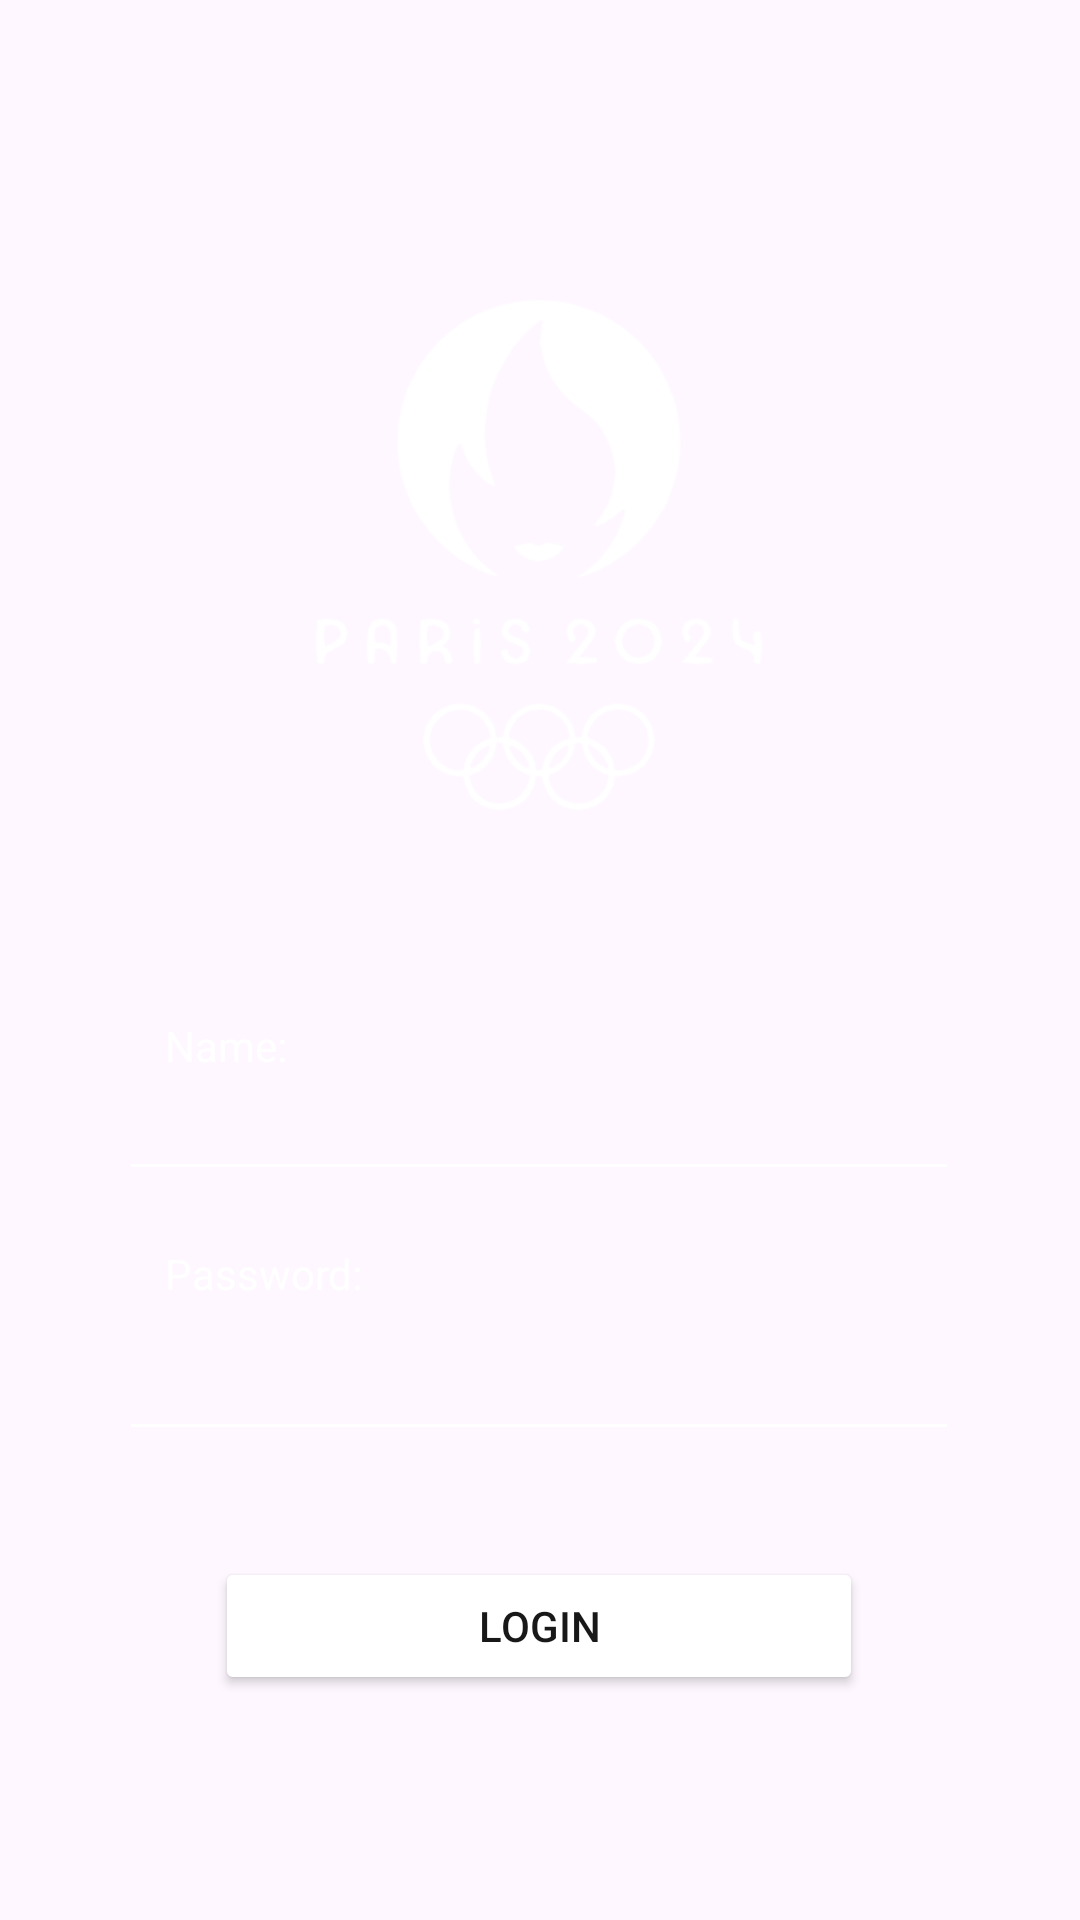

Here is an Android app screen rendered from its layout file. Give the layout XML and the strings, colors and styles it references.
<!-- AndroidManifest.xml: application theme Theme.AplicacionDeArranque -->
<!-- res/layout/fragment_login.xml -->
<?xml version="1.0" encoding="utf-8"?>
<FrameLayout xmlns:android="http://schemas.android.com/apk/res/android"
    xmlns:app="http://schemas.android.com/apk/res-auto"
    xmlns:tools="http://schemas.android.com/tools"
    android:id="@+id/fragment_login"
    android:layout_width="match_parent"
    android:layout_height="match_parent"
    tools:context=".Login">

    <LinearLayout
        android:id="@+id/linearLayout"
        android:layout_width="match_parent"
        android:layout_height="match_parent"
        android:orientation="vertical"
        app:layout_constraintBottom_toBottomOf="parent"
        app:layout_constraintEnd_toEndOf="parent"
        app:layout_constraintStart_toStartOf="parent"
        app:layout_constraintTop_toBottomOf="@+id/imageView">


        <androidx.constraintlayout.widget.ConstraintLayout
            android:layout_width="match_parent"
            android:layout_height="match_parent"
            android:minWidth="10dp"
            tools:ignore="ExtraText">

            <TextView
                android:id="@+id/textView2"
                android:layout_width="77dp"
                android:layout_height="25dp"
                android:text="@string/password_"
                android:textColor="@color/white"
                app:layout_constraintBottom_toBottomOf="parent"
                app:layout_constraintEnd_toEndOf="parent"
                app:layout_constraintHorizontal_bias="0.194"
                app:layout_constraintStart_toStartOf="parent"
                app:layout_constraintTop_toTopOf="parent"
                app:layout_constraintVertical_bias="0.675" />

            <Button
                android:id="@+id/button_start"
                android:layout_width="216dp"
                android:layout_height="46dp"
                android:backgroundTint="@color/white"
                android:text="@string/button_start"
                android:textColor="@color/black"
                app:layout_constraintBottom_toBottomOf="parent"
                app:layout_constraintEnd_toEndOf="parent"
                app:layout_constraintHorizontal_bias="0.497"
                app:layout_constraintStart_toStartOf="parent"
                app:layout_constraintTop_toTopOf="parent"
                app:layout_constraintVertical_bias="0.874" />


            <TextView
                android:id="@+id/textView3"
                android:layout_width="wrap_content"
                android:layout_height="wrap_content"
                android:layout_marginEnd="37dp"
                android:text="@string/nickname_indication"
                android:textColor="@color/white"
                app:layout_constraintBottom_toBottomOf="parent"
                app:layout_constraintEnd_toEndOf="parent"
                app:layout_constraintHorizontal_bias="0.195"
                app:layout_constraintStart_toStartOf="parent"
                app:layout_constraintTop_toTopOf="parent"
                app:layout_constraintVertical_bias="0.546" />

            <EditText
                android:id="@+id/editTextTextPassword"
                android:layout_width="280dp"
                android:layout_height="48dp"
                android:autofillHints="cacao"
                android:backgroundTint="@color/white"
                android:ems="100"
                android:imeActionLabel="Introduce_password"
                android:inputType="textPassword"
                android:labelFor="@id/editTextTextPassword"
                android:singleLine="false"
                android:textColor="@color/white"
                android:visibility="visible"
                app:layout_constraintBottom_toBottomOf="parent"
                app:layout_constraintEnd_toEndOf="parent"
                app:layout_constraintHorizontal_bias="0.496"
                app:layout_constraintStart_toStartOf="parent"
                app:layout_constraintTop_toTopOf="parent"
                app:layout_constraintVertical_bias="0.736"
                tools:visibility="visible" />

            <EditText
                android:textColor="@color/white"
                android:id="@+id/editTextTextEmailAddress"
                android:layout_width="280dp"
                android:layout_height="48dp"
                android:layout_marginBottom="116dp"
                android:autofillHints="emailAddress"
                android:backgroundTint="@color/white"
                android:ems="10"
                android:inputType="textEmailAddress"
                android:labelFor="@id/editTextTextEmailAddress"

                app:layout_constraintBottom_toBottomOf="parent"
                app:layout_constraintEnd_toEndOf="parent"
                app:layout_constraintHorizontal_bias="0.496"
                app:layout_constraintStart_toStartOf="parent"
                app:layout_constraintTop_toTopOf="parent"
                app:layout_constraintVertical_bias="0.733" />

            <ImageView
                android:id="@+id/imageView"
                android:layout_width="170dp"
                android:layout_height="170dp"
                android:layout_marginTop="100dp"
                android:contentDescription="@string/text_for_images"
                app:layout_constraintEnd_toEndOf="parent"
                app:layout_constraintHorizontal_bias="0.498"
                app:layout_constraintStart_toStartOf="parent"
                app:layout_constraintTop_toTopOf="parent"
                app:layout_constraintVertical_bias="1.0"

                app:srcCompat="@drawable/paris_logo" />


            

        </androidx.constraintlayout.widget.ConstraintLayout>

    </LinearLayout>



</FrameLayout>
<!-- resources referenced by this layout -->
<resources>
  <color name="black">#181818</color>
  <color name="red">#FF0000</color>
  <color name="white">#FFFFFFFF</color>
  <!-- drawable paris_logo: png bitmap (drawable, 12643 bytes) -->
  <string name="button_start">Login</string>
  <string name="nickname_indication">Name:</string>
  <string name="password_">Password:</string>
  <string name="text_for_images">Images description</string>
  <style name="Theme.AplicacionDeArranque" parent="Base.Theme.AplicacionDeArranque" />
  <style name="Base.Theme.AplicacionDeArranque" parent="Theme.Material3.DayNight.NoActionBar">
          
          
      </style>
</resources>
